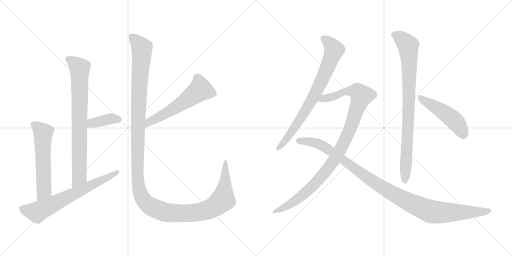
t = 0.00 s
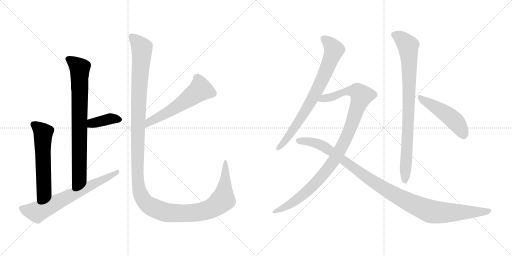
t = 1.97 s
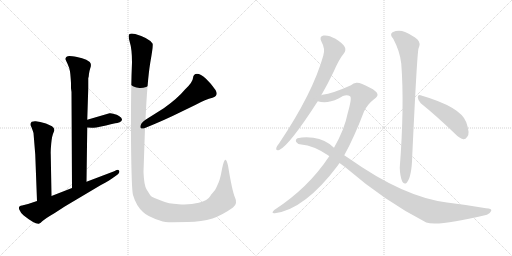
t = 3.93 s
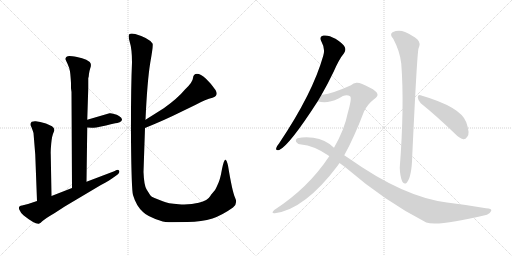
t = 5.90 s
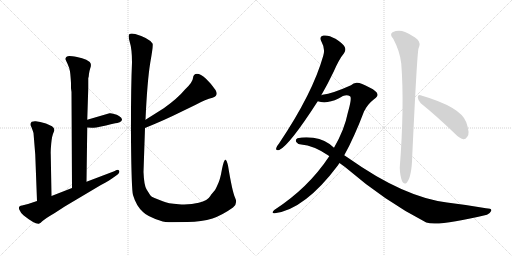
t = 7.86 s
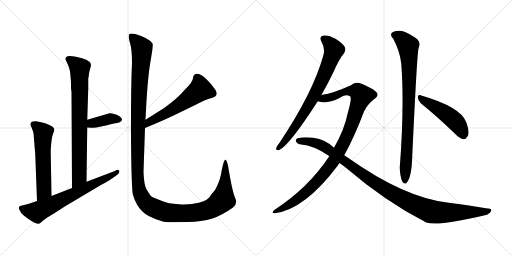
t = 9.83 s

The animated SVG that drew these frames (rendered in a browser with its animation timeline set to each time). Animation: 11 CSS @keyframes rules; one cycle of 9.83 s.

<svg version="1.1" viewBox="0 0 2048 1024" xmlns="http://www.w3.org/2000/svg">
  <g stroke="lightgray" stroke-dasharray="1,1" stroke-width="1" transform="scale(4, 4)">
    <line x1="0" y1="0" x2="256" y2="256"></line>
    <line x1="256" y1="0" x2="0" y2="256"></line>
    <line x1="128" y1="0" x2="128" y2="256"></line>
    <line x1="0" y1="128" x2="256" y2="128"></line>
    <line x1="256" y1="0" x2="512" y2="256"></line>
    <line x1="512" y1="0" x2="256" y2="256"></line>
    <line x1="384" y1="0" x2="384" y2="256"></line>
    <line x1="256" y1="128" x2="512" y2="128"></line>
  </g>
<g transform="scale(1, -1) translate(0, -850)">
   <style type="text/css">
    @keyframes keyframes0 {
      from {
       stroke: black;
       stroke-dashoffset: 793;
       stroke-width: 128;
       }
       72% {
       animation-timing-function: step-end;
       stroke: black;
       stroke-dashoffset: 0;
       stroke-width: 128;
       }
       to {
       stroke: black;
       stroke-width: 1024;
       }
       }
       #make-me-a-hanzi-animation-0 {
         animation: keyframes0 0.895345s both;
         animation-delay: 0.000000s;
         animation-timing-function: linear;
       }
    @keyframes keyframes1 {
      from {
       stroke: black;
       stroke-dashoffset: 382;
       stroke-width: 128;
       }
       55% {
       animation-timing-function: step-end;
       stroke: black;
       stroke-dashoffset: 0;
       stroke-width: 128;
       }
       to {
       stroke: black;
       stroke-width: 1024;
       }
       }
       #make-me-a-hanzi-animation-1 {
         animation: keyframes1 0.560872s both;
         animation-delay: 0.895345s;
         animation-timing-function: linear;
       }
    @keyframes keyframes2 {
      from {
       stroke: black;
       stroke-dashoffset: 580;
       stroke-width: 128;
       }
       65% {
       animation-timing-function: step-end;
       stroke: black;
       stroke-dashoffset: 0;
       stroke-width: 128;
       }
       to {
       stroke: black;
       stroke-width: 1024;
       }
       }
       #make-me-a-hanzi-animation-2 {
         animation: keyframes2 0.722005s both;
         animation-delay: 1.456217s;
         animation-timing-function: linear;
       }
    @keyframes keyframes3 {
      from {
       stroke: black;
       stroke-dashoffset: 680;
       stroke-width: 128;
       }
       69% {
       animation-timing-function: step-end;
       stroke: black;
       stroke-dashoffset: 0;
       stroke-width: 128;
       }
       to {
       stroke: black;
       stroke-width: 1024;
       }
       }
       #make-me-a-hanzi-animation-3 {
         animation: keyframes3 0.803385s both;
         animation-delay: 2.178223s;
         animation-timing-function: linear;
       }
    @keyframes keyframes4 {
      from {
       stroke: black;
       stroke-dashoffset: 570;
       stroke-width: 128;
       }
       65% {
       animation-timing-function: step-end;
       stroke: black;
       stroke-dashoffset: 0;
       stroke-width: 128;
       }
       to {
       stroke: black;
       stroke-width: 1024;
       }
       }
       #make-me-a-hanzi-animation-4 {
         animation: keyframes4 0.713867s both;
         animation-delay: 2.981608s;
         animation-timing-function: linear;
       }
    @keyframes keyframes5 {
      from {
       stroke: black;
       stroke-dashoffset: 1434;
       stroke-width: 128;
       }
       82% {
       animation-timing-function: step-end;
       stroke: black;
       stroke-dashoffset: 0;
       stroke-width: 128;
       }
       to {
       stroke: black;
       stroke-width: 1024;
       }
       }
       #make-me-a-hanzi-animation-5 {
         animation: keyframes5 1.416992s both;
         animation-delay: 3.695475s;
         animation-timing-function: linear;
       }
    @keyframes keyframes6 {
      from {
       stroke: black;
       stroke-dashoffset: 768;
       stroke-width: 128;
       }
       71% {
       animation-timing-function: step-end;
       stroke: black;
       stroke-dashoffset: 0;
       stroke-width: 128;
       }
       to {
       stroke: black;
       stroke-width: 1024;
       }
       }
       #make-me-a-hanzi-animation-6 {
         animation: keyframes6 0.875000s both;
         animation-delay: 5.112467s;
         animation-timing-function: linear;
       }
    @keyframes keyframes7 {
      from {
       stroke: black;
       stroke-dashoffset: 1041;
       stroke-width: 128;
       }
       77% {
       animation-timing-function: step-end;
       stroke: black;
       stroke-dashoffset: 0;
       stroke-width: 128;
       }
       to {
       stroke: black;
       stroke-width: 1024;
       }
       }
       #make-me-a-hanzi-animation-7 {
         animation: keyframes7 1.097168s both;
         animation-delay: 5.987467s;
         animation-timing-function: linear;
       }
    @keyframes keyframes8 {
      from {
       stroke: black;
       stroke-dashoffset: 1093;
       stroke-width: 128;
       }
       78% {
       animation-timing-function: step-end;
       stroke: black;
       stroke-dashoffset: 0;
       stroke-width: 128;
       }
       to {
       stroke: black;
       stroke-width: 1024;
       }
       }
       #make-me-a-hanzi-animation-8 {
         animation: keyframes8 1.139486s both;
         animation-delay: 7.084635s;
         animation-timing-function: linear;
       }
    @keyframes keyframes9 {
      from {
       stroke: black;
       stroke-dashoffset: 866;
       stroke-width: 128;
       }
       74% {
       animation-timing-function: step-end;
       stroke: black;
       stroke-dashoffset: 0;
       stroke-width: 128;
       }
       to {
       stroke: black;
       stroke-width: 1024;
       }
       }
       #make-me-a-hanzi-animation-9 {
         animation: keyframes9 0.954753s both;
         animation-delay: 8.224121s;
         animation-timing-function: linear;
       }
    @keyframes keyframes10 {
      from {
       stroke: black;
       stroke-dashoffset: 487;
       stroke-width: 128;
       }
       61% {
       animation-timing-function: step-end;
       stroke: black;
       stroke-dashoffset: 0;
       stroke-width: 128;
       }
       to {
       stroke: black;
       stroke-width: 1024;
       }
       }
       #make-me-a-hanzi-animation-10 {
         animation: keyframes10 0.646322s both;
         animation-delay: 9.178874s;
         animation-timing-function: linear;
       }
</style>
<path d="M 284 497 L 286 482 L 288 98 C 288 68 346 93 346 123 L 349 340 L 349 371 L 353 497 L 353 538 Q 355 541 356 555 Q 358 568 361 577 Q 365 585 363 595 Q 361 603 345 611 Q 330 618 308 622 Q 286 626 278 626 Q 270 626 265 622 Q 261 617 261 614 L 270 595 Q 278 578 280 564 Q 282 550 284 518 L 284 497 Z" fill="lightgray"></path> 
<path d="M 349 340 L 366 339 Q 366 338 385 340 L 424 348 Q 444 354 461 357 Q 479 359 484 365 Q 495 374 476 386 Q 468 392 456 394 Q 445 398 438 397 L 349 371 C 320 363 319 342 349 340 Z" fill="lightgray"></path> 
<path d="M 206 66 L 203 232 Q 202 245 205 277 Q 208 308 215 322 Q 222 335 208 345 Q 183 358 161 362 L 143 365 Q 136 366 127 363 Q 117 355 126 341 Q 132 325 134 318 L 141 232 L 148 46 C 149 16 207 36 206 66 Z" fill="lightgray"></path> 
<path d="M 288 98 L 206 66 L 148 46 L 112 34 L 88 28 Q 72 26 77 12 Q 83 -3 95 -12 Q 139 -47 155 -45 Q 161 -44 169 -35 Q 178 -26 219 -2 L 259 24 L 402 109 Q 444 132 448 136 L 465 148 Q 475 154 477 161 Q 479 167 474 170 Q 469 172 464 169 Q 459 166 454 164 L 346 123 L 288 98 Z" fill="lightgray"></path> 
<path d="M 580 338 Q 661 371 717 399 L 783 431 Q 823 453 850 459 Q 876 467 862 490 Q 848 512 824 535 Q 802 555 788 555 Q 773 554 772 538 Q 771 521 740 492 Q 710 456 655 417 L 582 371 C 557 355 552 327 580 338 Z" fill="lightgray"></path> 
<path d="M 690 -39 L 750 -38 Q 807 -37 850 -24 Q 890 -10 932 20 Q 952 35 940 60 Q 929 84 912 188 Q 907 208 903 211 Q 896 214 888 174 Q 881 134 874 119 L 864 97 Q 861 89 851 79 Q 842 69 842 67 Q 831 48 795 39 Q 760 30 715 33 Q 671 36 651 45 L 618 58 Q 605 62 601 69 L 586 93 Q 576 110 574 162 L 580 338 L 582 371 Q 589 526 601 599 Q 614 671 610 676 Q 596 698 541 714 Q 525 718 518 714 Q 511 709 519 682 Q 528 654 528 600 Q 523 486 524 289 Q 526 91 532 70 Q 545 26 572 2 Q 589 -16 642 -33 Q 658 -39 690 -39 Z" fill="lightgray"></path> 
<path d="M 1285 469 Q 1310 512 1335 564 Q 1356 613 1376 637 Q 1385 649 1379 662 Q 1373 675 1342 695 Q 1314 711 1294 708 Q 1275 704 1286 683 Q 1302 655 1293 627 Q 1251 477 1116 276 Q 1106 264 1105 258 Q 1102 246 1117 250 Q 1157 268 1271 445 L 1285 469 Z" fill="lightgray"></path> 
<path d="M 1377 229 Q 1417 301 1456 404 Q 1471 434 1496 453 Q 1511 463 1510 472 Q 1509 485 1478 500 Q 1441 521 1426 519 Q 1414 518 1404 509 Q 1331 476 1290 471 Q 1287 471 1285 469 C 1256 462 1241 450 1271 445 Q 1307 433 1354 456 Q 1384 477 1400 465 Q 1409 461 1391 398 Q 1378 332 1336 259 L 1317 225 Q 1233 98 1097 10 Q 1090 4 1090 0 Q 1091 -4 1099 -3 Q 1219 12 1352 189 Q 1355 195 1358 198 L 1377 229 Z" fill="lightgray"></path> 
<path d="M 1358 198 L 1380 182 Q 1542 43 1705 -40 Q 1753 -56 1948 -9 Q 1961 -3 1965 7 Q 1968 17 1944 17 Q 1871 30 1788 40 Q 1614 62 1395 217 Q 1386 224 1377 229 L 1336 259 Q 1303 292 1253 299 Q 1217 303 1190 297 Q 1180 291 1185 282 Q 1192 272 1205 272 Q 1254 268 1312 229 Q 1315 228 1317 225 L 1358 198 Z" fill="lightgray"></path> 
<path d="M 1573 695 Q 1600 644 1605 596 Q 1618 428 1599 179 Q 1600 146 1609 124 Q 1616 111 1626 118 Q 1647 140 1649 227 Q 1668 633 1674 656 Q 1684 678 1670 692 Q 1652 708 1620 722 Q 1595 732 1570 721 Q 1557 712 1573 695 Z" fill="lightgray"></path> 
<path d="M 1683 437 Q 1744 388 1819 316 Q 1837 297 1853 293 Q 1862 292 1869 303 Q 1881 316 1865 361 Q 1844 422 1682 469 Q 1672 473 1671 461 Q 1672 448 1683 437 Z" fill="lightgray"></path> 
      <clipPath id="make-me-a-hanzi-clip-0">
      <path d="M 284 497 L 286 482 L 288 98 C 288 68 346 93 346 123 L 349 340 L 349 371 L 353 497 L 353 538 Q 355 541 356 555 Q 358 568 361 577 Q 365 585 363 595 Q 361 603 345 611 Q 330 618 308 622 Q 286 626 278 626 Q 270 626 265 622 Q 261 617 261 614 L 270 595 Q 278 578 280 564 Q 282 550 284 518 L 284 497 Z" fill="lightgray"></path>
      </clipPath>
      <path clip-path="url(#make-me-a-hanzi-clip-0)" d="M 272 613 L 319 577 L 317 142 L 293 106 " fill="none" id="make-me-a-hanzi-animation-0" stroke-dasharray="665 1330" stroke-linecap="round"></path>

      <clipPath id="make-me-a-hanzi-clip-1">
      <path d="M 349 340 L 366 339 Q 366 338 385 340 L 424 348 Q 444 354 461 357 Q 479 359 484 365 Q 495 374 476 386 Q 468 392 456 394 Q 445 398 438 397 L 349 371 C 320 363 319 342 349 340 Z" fill="lightgray"></path>
      </clipPath>
      <path clip-path="url(#make-me-a-hanzi-clip-1)" d="M 354 348 L 367 357 L 441 375 L 475 374 " fill="none" id="make-me-a-hanzi-animation-1" stroke-dasharray="254 508" stroke-linecap="round"></path>

      <clipPath id="make-me-a-hanzi-clip-2">
      <path d="M 206 66 L 203 232 Q 202 245 205 277 Q 208 308 215 322 Q 222 335 208 345 Q 183 358 161 362 L 143 365 Q 136 366 127 363 Q 117 355 126 341 Q 132 325 134 318 L 141 232 L 148 46 C 149 16 207 36 206 66 Z" fill="lightgray"></path>
      </clipPath>
      <path clip-path="url(#make-me-a-hanzi-clip-2)" d="M 134 353 L 173 319 L 175 85 L 153 54 " fill="none" id="make-me-a-hanzi-animation-2" stroke-dasharray="452 904" stroke-linecap="round"></path>

      <clipPath id="make-me-a-hanzi-clip-3">
      <path d="M 288 98 L 206 66 L 148 46 L 112 34 L 88 28 Q 72 26 77 12 Q 83 -3 95 -12 Q 139 -47 155 -45 Q 161 -44 169 -35 Q 178 -26 219 -2 L 259 24 L 402 109 Q 444 132 448 136 L 465 148 Q 475 154 477 161 Q 479 167 474 170 Q 469 172 464 169 Q 459 166 454 164 L 346 123 L 288 98 Z" fill="lightgray"></path>
      </clipPath>
      <path clip-path="url(#make-me-a-hanzi-clip-3)" d="M 86 17 L 148 2 L 405 126 L 470 164 " fill="none" id="make-me-a-hanzi-animation-3" stroke-dasharray="552 1104" stroke-linecap="round"></path>

      <clipPath id="make-me-a-hanzi-clip-4">
      <path d="M 580 338 Q 661 371 717 399 L 783 431 Q 823 453 850 459 Q 876 467 862 490 Q 848 512 824 535 Q 802 555 788 555 Q 773 554 772 538 Q 771 521 740 492 Q 710 456 655 417 L 582 371 C 557 355 552 327 580 338 Z" fill="lightgray"></path>
      </clipPath>
      <path clip-path="url(#make-me-a-hanzi-clip-4)" d="M 788 539 L 802 491 L 712 426 L 609 369 L 590 354 L 587 343 " fill="none" id="make-me-a-hanzi-animation-4" stroke-dasharray="442 884" stroke-linecap="round"></path>

      <clipPath id="make-me-a-hanzi-clip-5">
      <path d="M 690 -39 L 750 -38 Q 807 -37 850 -24 Q 890 -10 932 20 Q 952 35 940 60 Q 929 84 912 188 Q 907 208 903 211 Q 896 214 888 174 Q 881 134 874 119 L 864 97 Q 861 89 851 79 Q 842 69 842 67 Q 831 48 795 39 Q 760 30 715 33 Q 671 36 651 45 L 618 58 Q 605 62 601 69 L 586 93 Q 576 110 574 162 L 580 338 L 582 371 Q 589 526 601 599 Q 614 671 610 676 Q 596 698 541 714 Q 525 718 518 714 Q 511 709 519 682 Q 528 654 528 600 Q 523 486 524 289 Q 526 91 532 70 Q 545 26 572 2 Q 589 -16 642 -33 Q 658 -39 690 -39 Z" fill="lightgray"></path>
      </clipPath>
      <path clip-path="url(#make-me-a-hanzi-clip-5)" d="M 524 707 L 567 658 L 553 408 L 549 162 L 556 94 L 576 47 L 615 18 L 663 1 L 771 -2 L 843 15 L 891 52 L 902 133 L 903 206 " fill="none" id="make-me-a-hanzi-animation-5" stroke-dasharray="1306 2612" stroke-linecap="round"></path>

      <clipPath id="make-me-a-hanzi-clip-6">
      <path d="M 1285 469 Q 1310 512 1335 564 Q 1356 613 1376 637 Q 1385 649 1379 662 Q 1373 675 1342 695 Q 1314 711 1294 708 Q 1275 704 1286 683 Q 1302 655 1293 627 Q 1251 477 1116 276 Q 1106 264 1105 258 Q 1102 246 1117 250 Q 1157 268 1271 445 L 1285 469 Z" fill="lightgray"></path>
      </clipPath>
      <path clip-path="url(#make-me-a-hanzi-clip-6)" d="M 1296 694 L 1322 673 L 1335 649 L 1306 569 L 1221 404 L 1151 300 L 1114 259 " fill="none" id="make-me-a-hanzi-animation-6" stroke-dasharray="640 1280" stroke-linecap="round"></path>

      <clipPath id="make-me-a-hanzi-clip-7">
      <path d="M 1377 229 Q 1417 301 1456 404 Q 1471 434 1496 453 Q 1511 463 1510 472 Q 1509 485 1478 500 Q 1441 521 1426 519 Q 1414 518 1404 509 Q 1331 476 1290 471 Q 1287 471 1285 469 C 1256 462 1241 450 1271 445 Q 1307 433 1354 456 Q 1384 477 1400 465 Q 1409 461 1391 398 Q 1378 332 1336 259 L 1317 225 Q 1233 98 1097 10 Q 1090 4 1090 0 Q 1091 -4 1099 -3 Q 1219 12 1352 189 Q 1355 195 1358 198 L 1377 229 Z" fill="lightgray"></path>
      </clipPath>
      <path clip-path="url(#make-me-a-hanzi-clip-7)" d="M 1278 449 L 1340 466 L 1383 485 L 1428 485 L 1447 467 L 1394 319 L 1327 195 L 1252 107 L 1204 64 L 1159 32 L 1096 3 " fill="none" id="make-me-a-hanzi-animation-7" stroke-dasharray="913 1826" stroke-linecap="round"></path>

      <clipPath id="make-me-a-hanzi-clip-8">
      <path d="M 1358 198 L 1380 182 Q 1542 43 1705 -40 Q 1753 -56 1948 -9 Q 1961 -3 1965 7 Q 1968 17 1944 17 Q 1871 30 1788 40 Q 1614 62 1395 217 Q 1386 224 1377 229 L 1336 259 Q 1303 292 1253 299 Q 1217 303 1190 297 Q 1180 291 1185 282 Q 1192 272 1205 272 Q 1254 268 1312 229 Q 1315 228 1317 225 L 1358 198 Z" fill="lightgray"></path>
      </clipPath>
      <path clip-path="url(#make-me-a-hanzi-clip-8)" d="M 1197 286 L 1243 283 L 1296 264 L 1519 106 L 1599 59 L 1706 10 L 1753 0 L 1909 1 L 1955 7 " fill="none" id="make-me-a-hanzi-animation-8" stroke-dasharray="965 1930" stroke-linecap="round"></path>

      <clipPath id="make-me-a-hanzi-clip-9">
      <path d="M 1573 695 Q 1600 644 1605 596 Q 1618 428 1599 179 Q 1600 146 1609 124 Q 1616 111 1626 118 Q 1647 140 1649 227 Q 1668 633 1674 656 Q 1684 678 1670 692 Q 1652 708 1620 722 Q 1595 732 1570 721 Q 1557 712 1573 695 Z" fill="lightgray"></path>
      </clipPath>
      <path clip-path="url(#make-me-a-hanzi-clip-9)" d="M 1580 709 L 1606 696 L 1632 667 L 1635 634 L 1634 353 L 1619 126 " fill="none" id="make-me-a-hanzi-animation-9" stroke-dasharray="738 1476" stroke-linecap="round"></path>

      <clipPath id="make-me-a-hanzi-clip-10">
      <path d="M 1683 437 Q 1744 388 1819 316 Q 1837 297 1853 293 Q 1862 292 1869 303 Q 1881 316 1865 361 Q 1844 422 1682 469 Q 1672 473 1671 461 Q 1672 448 1683 437 Z" fill="lightgray"></path>
      </clipPath>
      <path clip-path="url(#make-me-a-hanzi-clip-10)" d="M 1682 457 L 1806 378 L 1839 342 L 1853 310 " fill="none" id="make-me-a-hanzi-animation-10" stroke-dasharray="359 718" stroke-linecap="round"></path>

</g>
</svg>
